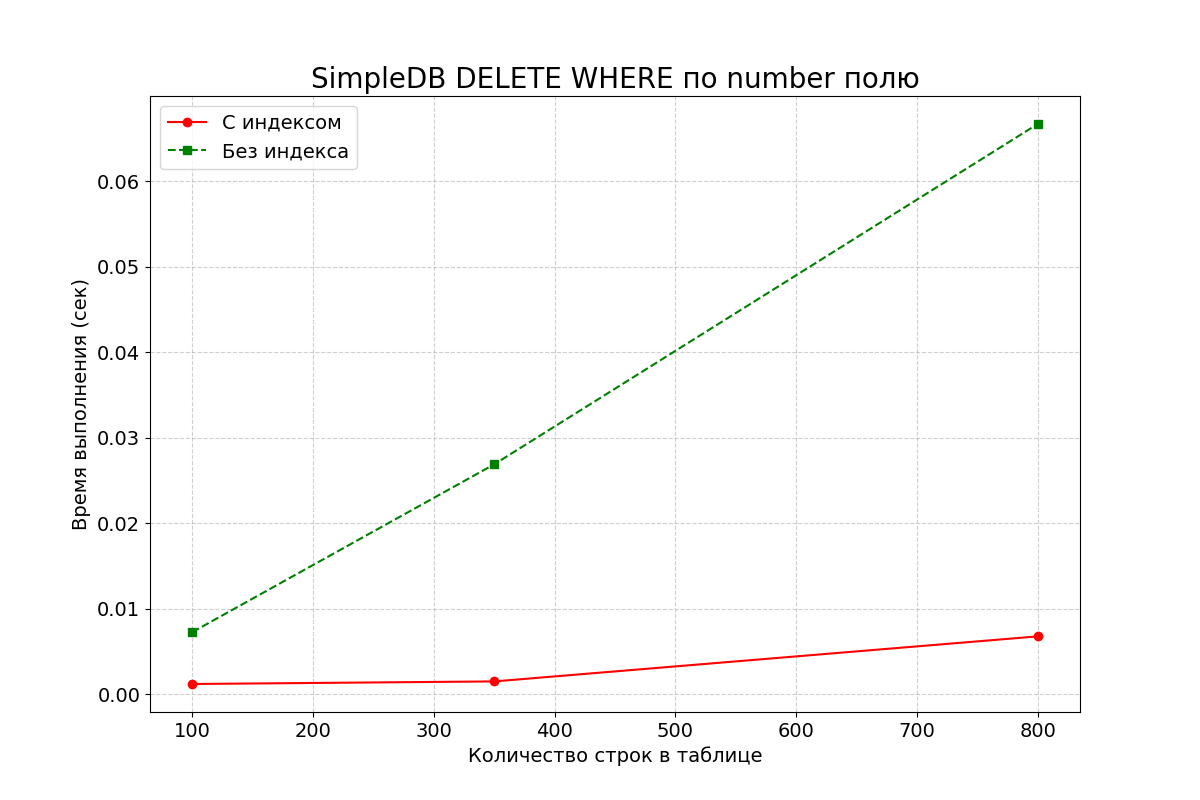

Source data for this figure (header and first rows):
row_count, with_index, without_index
100, 0.001176, 0.007244
350, 0.001479, 0.02687
800, 0.006748, 0.06668
